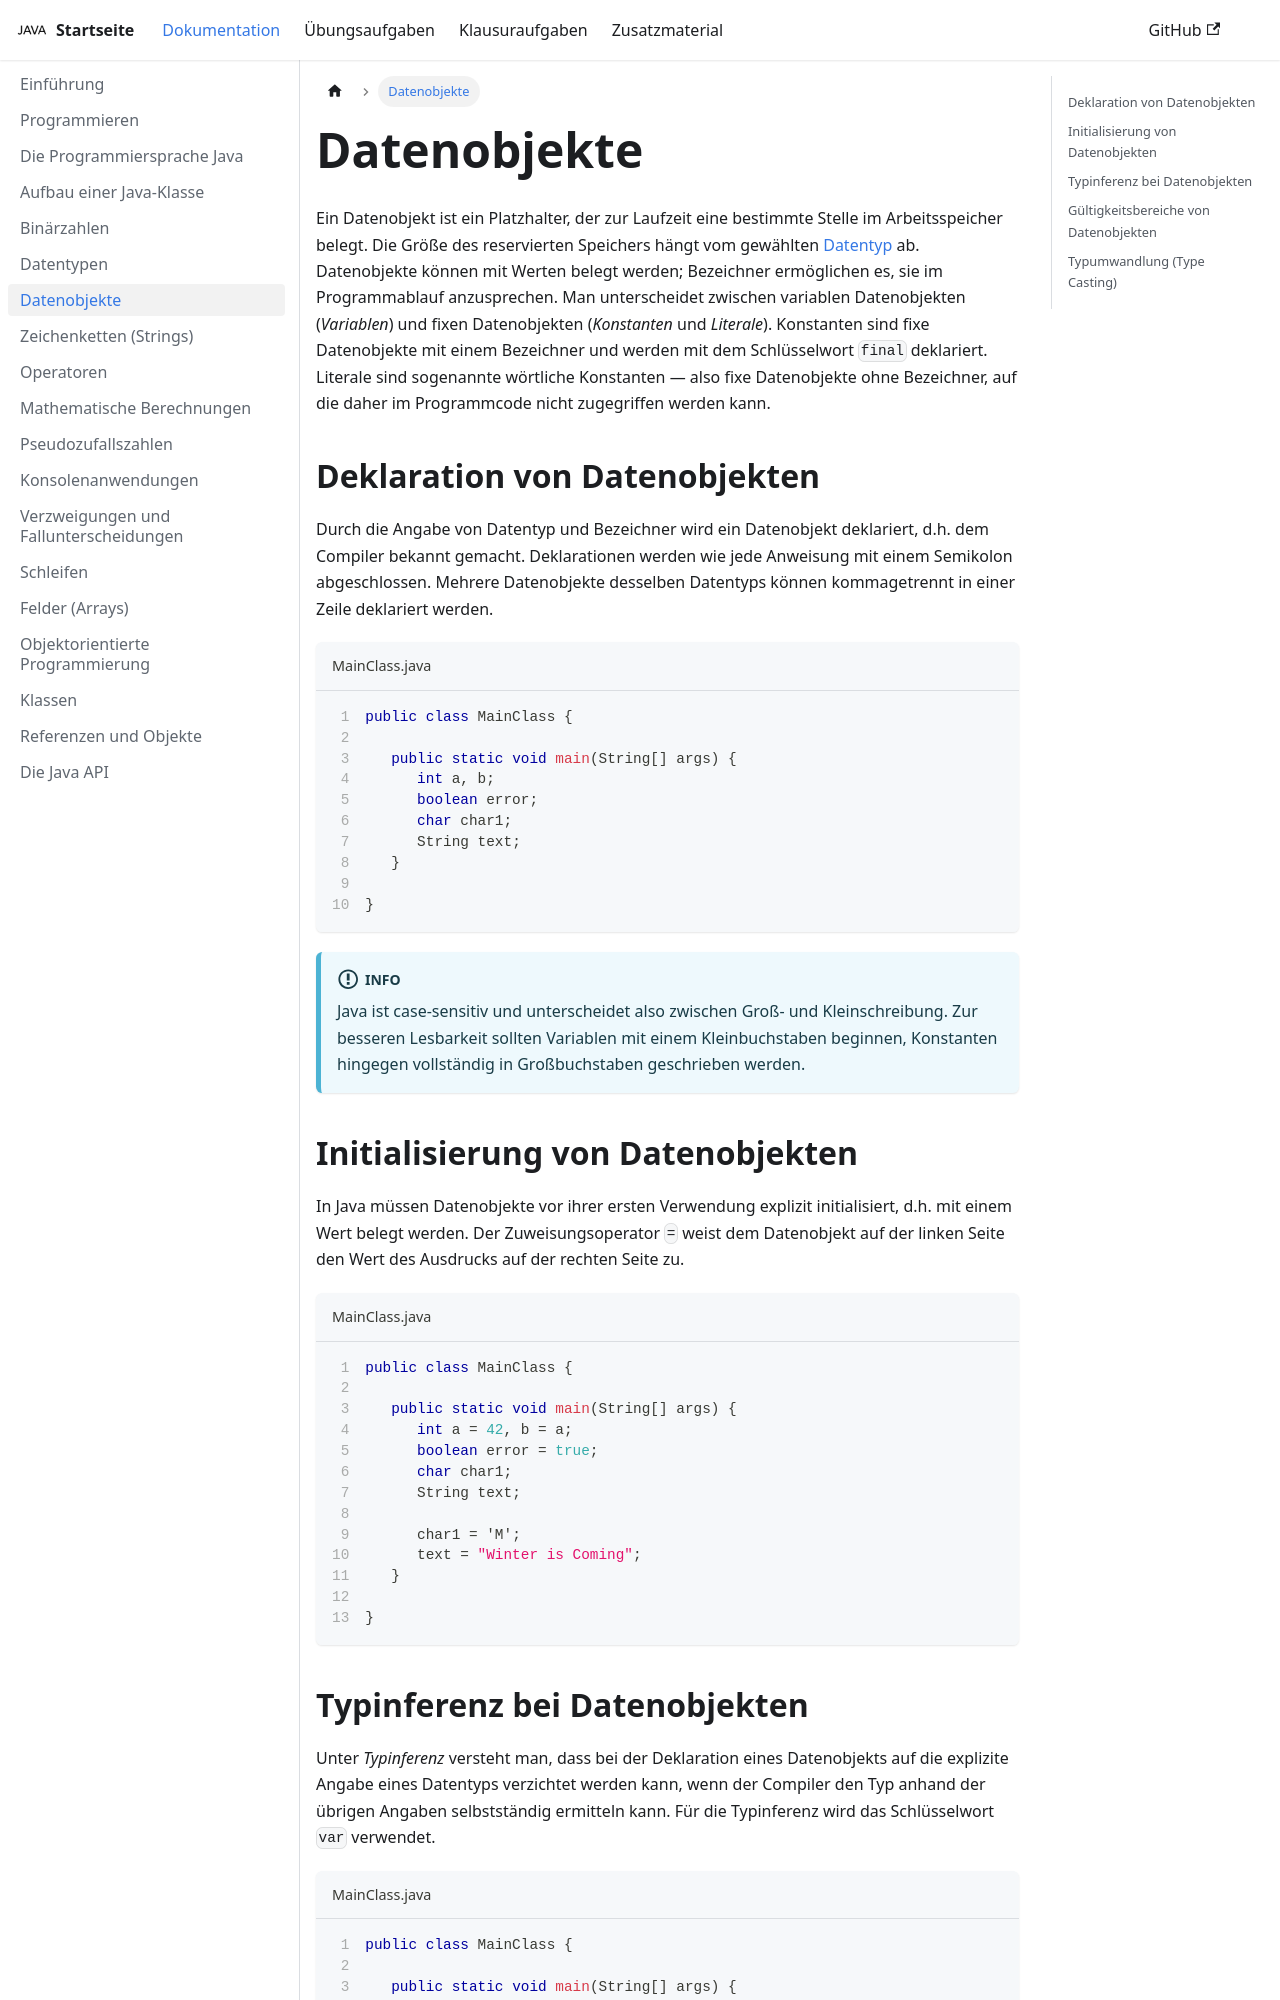

repository: jappuccini/java-docs · page: production/documentation/data-objects/index.html · generator: docusaurus

---
title: Datenobjekte
description: ''
sidebar_position: 40
tags: [data-objects]
---

Ein Datenobjekt ist ein Platzhalter, der zur Laufzeit eine bestimmte Stelle im
Arbeitsspeicher belegt. Die Größe des reservierten Speichers hängt vom gewählten
[Datentyp](data-types) ab. Datenobjekte können mit Werten belegt werden;
Bezeichner ermöglichen es, sie im Programmablauf anzusprechen. Man unterscheidet
zwischen variablen Datenobjekten (_Variablen_) und fixen Datenobjekten
(_Konstanten_ und _Literale_). Konstanten sind fixe Datenobjekte mit einem
Bezeichner und werden mit dem Schlüsselwort `final` deklariert. Literale sind
sogenannte wörtliche Konstanten — also fixe Datenobjekte ohne Bezeichner, auf
die daher im Programmcode nicht zugegriffen werden kann.

```mermaid
flowchart
   name(Bezeichner: name
        Datentyp: String
        Wert: Hans)
   i(Bezeichner: i
     Datentyp: int
     Wert: 5)
   isAvailable(Bezeichner: isAvailable
               Datentyp: boolean
               Wert: true)
```

## Deklaration von Datenobjekten

Durch die Angabe von Datentyp und Bezeichner wird ein Datenobjekt deklariert,
d.h. dem Compiler bekannt gemacht. Deklarationen werden wie jede Anweisung mit
einem Semikolon abgeschlossen. Mehrere Datenobjekte desselben Datentyps können
kommagetrennt in einer Zeile deklariert werden.

```java title="MainClass.java" showLineNumbers
public class MainClass {

   public static void main(String[] args) {
      int a, b;
      boolean error;
      char char1;
      String text;
   }

}
```

:::info

Java ist case-sensitiv und unterscheidet also zwischen Groß- und
Kleinschreibung. Zur besseren Lesbarkeit sollten Variablen mit einem
Kleinbuchstaben beginnen, Konstanten hingegen vollständig in Großbuchstaben
geschrieben werden.

:::
